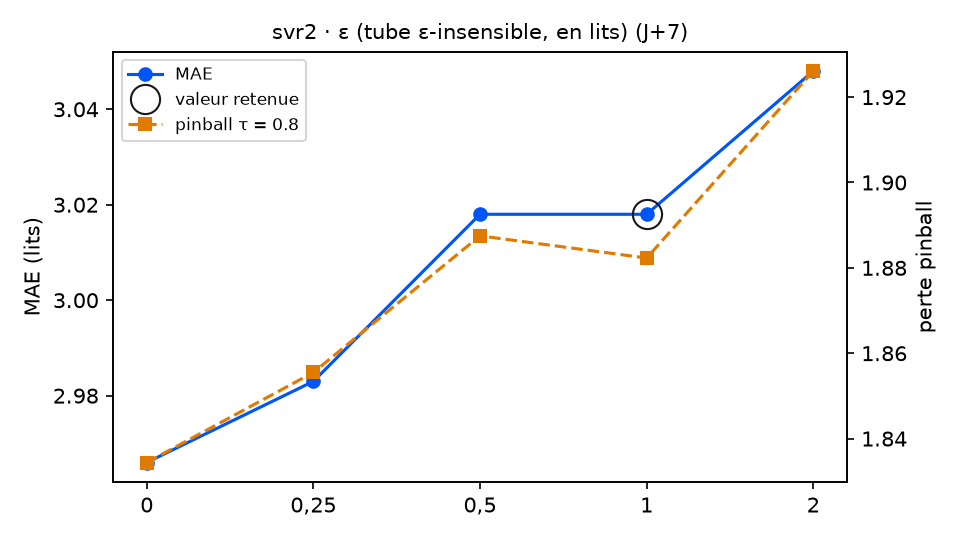

The data file committed next to this chart (first rows):
variante; MAE; RMSE; biais; pinball τ=0.8; temps (s); DM p (pinball τ=0.8); p Holm; vs choix retenu
epsilon = 0; 2.966; 3.652; -1.171; 1.834; 1.1; 0.4061; 1.0; équivalent
epsilon = 0,25; 2.983; 3.662; -1.214; 1.855; 1.3; 0.5169; 1.0; équivalent
epsilon = 0,5; 3.018; 3.689; -1.262; 1.887; 0.9; 0.8626; 1.0; équivalent
epsilon = 1 (retenu); 3.018; 3.664; -1.244; 1.882; 0.8; ; ; — choix retenu
epsilon = 2; 3.048; 3.698; -1.341; 1.926; 1.4; 0.0618; 0.2472; équivalent
